Labelled photos from "marsortho-i2i", an image-classification folder in jejuchild/MarsLab. The possible labels are: HiRISE, Mastcam.

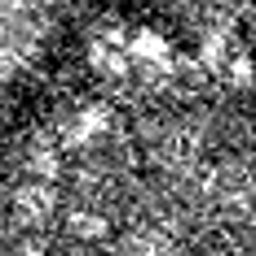
Label: HiRISE

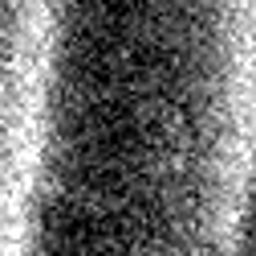
Label: HiRISE

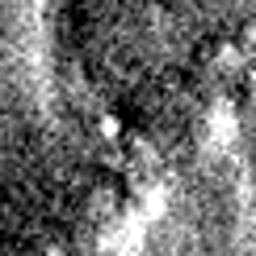
Label: HiRISE

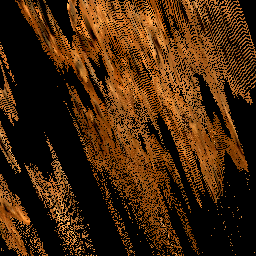
Label: Mastcam

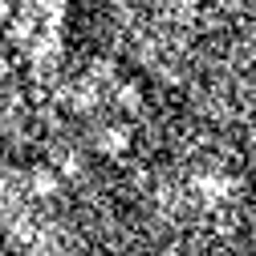
Label: HiRISE

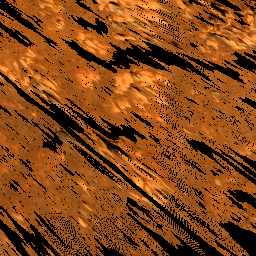
Label: Mastcam
